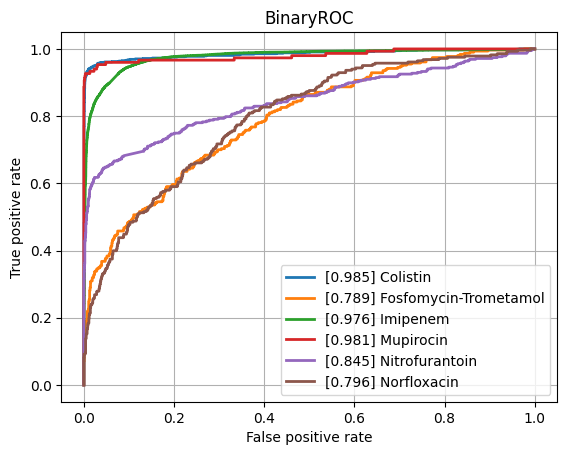

Data behind this chart, as committed beside it:
class, ROCAUC, n_positives, n_negatives
Amikacin, 0.9348, 1110, 5452
Amoxicillin-Clavulanic acid, 0.8971, 4276, 6028
Ampicillin, 0.921, 10106, 5637
Ampicillin-Amoxicillin, 0.92, 5547, 1000
Cefazolin, 0.9342, 953, 1169
Cefepime, 0.9189, 3473, 8161
Cefpodoxime, 0.8447, 526, 931
Ceftazidime, 0.8799, 4438, 12262
Ceftriaxone, 0.8831, 3726, 10274
Cefuroxime, 0.9383, 6723, 1764
Ciprofloxacin, 0.8865, 6643, 16635
Clindamycin, 0.8891, 5540, 5554
Colistin, 0.9849, 773, 3626
Cotrimoxazole, 0.8786, 7967, 17419
Ertapenem, 0.8795, 98, 5443
Erythromycin, 0.873, 5580, 4601
Fosfomycin, 0.8899, 1839, 6903
Fosfomycin-Trometamol, 0.7893, 310, 1013
Fusidic acid, 0.868, 864, 1796
Gentamicin, 0.9616, 9352, 11488
Imipenem, 0.9765, 7630, 16183
Levofloxacin, 0.9278, 3352, 5911
Meropenem, 0.9351, 2286, 16107
Mupirocin, 0.9805, 150, 1193
Nitrofurantoin, 0.8446, 387, 3202
Norfloxacin, 0.7956, 283, 1515
Oxacillin, 0.9142, 2744, 3967
Penicillin, 0.9057, 2854, 958
Piperacillin-Tazobactam, 0.873, 6311, 13851
Rifampicin, 0.8843, 288, 6942
Teicoplanin, 0.9199, 65, 1759
Tetracycline, 0.8547, 1748, 5340
Tobramycin, 0.9189, 1271, 4359
Vancomycin, 0.9665, 590, 12167
micro, 0.9297, , 
macro, 0.902, , 
